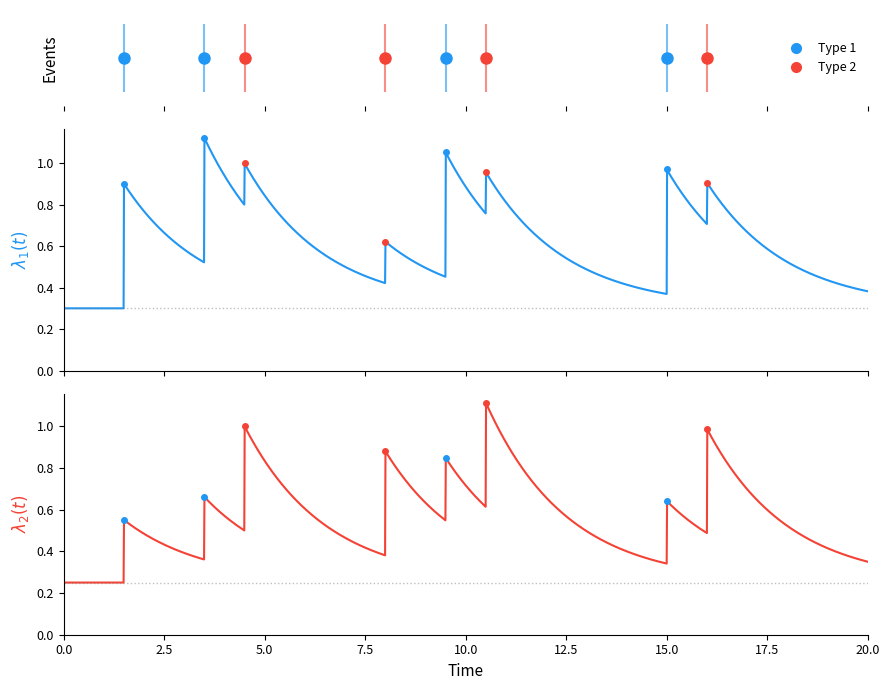

The script that saved this image: (Note: this script raises an exception after producing the figure.)
"""Generate Figure: Multivariate Hawkes process illustration.
Two event types, two intensity lines, showing self- and cross-excitation."""
import matplotlib
matplotlib.use('Agg')
import matplotlib.pyplot as plt
import numpy as np
import os

# Parameters
mu = np.array([0.3, 0.25])
alpha = np.array([
    [0.6, 0.2],   # alpha[0,0]=self-excitation of type 0, alpha[0,1]=type 1 excites type 0
    [0.3, 0.5],   # alpha[1,0]=type 0 excites type 1, alpha[1,1]=self-excitation of type 1
])
beta = 0.5

# Hand-picked events: (time, type)
events = [
    (1.5, 0), (3.5, 0), (4.5, 1),
    (8.0, 1), (9.5, 0), (10.5, 1),
    (15.0, 0), (16.0, 1),
]

t = np.linspace(0, 20, 2000)
type_colors = ['#2196F3', '#F44336']
type_labels = ['Type 1', 'Type 2']

# Compute intensity for each type separately
n_types = 2
intensities = [np.full_like(t, mu[k]) for k in range(n_types)]

for ev_time, ev_type in events:
    for k in range(n_types):
        mask = t > ev_time
        intensities[k][mask] += alpha[k, ev_type] * np.exp(-beta * (t[mask] - ev_time))

fig, (ax_ev, ax0, ax1) = plt.subplots(3, 1, figsize=(9, 7),
                                        height_ratios=[0.6, 1.5, 1.5],
                                        sharex=True)
fig.subplots_adjust(hspace=0.08)

# Top panel: events
for ev_time, ev_type in events:
    ax_ev.plot(ev_time, 0.5, 'o', color=type_colors[ev_type], markersize=8, zorder=5)
    ax_ev.vlines(ev_time, 0.15, 0.85, color=type_colors[ev_type], lw=1.5, alpha=0.6)

for k in range(n_types):
    ax_ev.plot([], [], 'o', color=type_colors[k], markersize=7, label=type_labels[k])
ax_ev.legend(fontsize=9, frameon=False, loc='center right', ncol=1)
ax_ev.set_yticks([])
ax_ev.set_ylabel('Events', fontsize=11)
ax_ev.set_xlim(0, 20)
ax_ev.set_ylim(0, 1)
for spine in ax_ev.spines.values():
    spine.set_visible(False)

# Middle panel: intensity of type 0
ax0.plot(t, intensities[0], color=type_colors[0], linewidth=1.5)
ax0.axhline(mu[0], color='gray', ls=':', lw=1, alpha=0.5)

# Dots at post-jump for type 0
for ev_time, ev_type in events:
    pre = mu[0]
    for pt, pk in events:
        if pt < ev_time:
            pre += alpha[0, pk] * np.exp(-beta * (ev_time - pt))
    post = pre + alpha[0, ev_type]
    ax0.plot(ev_time, post, 'o', color=type_colors[ev_type], markersize=4, zorder=5)

ax0.set_ylabel('$\lambda_1(t)$', fontsize=12, color=type_colors[0])
ax0.spines['top'].set_visible(False)
ax0.spines['right'].set_visible(False)
ax0.set_ylim(0, None)
ax0.tick_params(labelsize=9)

# Bottom panel: intensity of type 1
ax1.plot(t, intensities[1], color=type_colors[1], linewidth=1.5)
ax1.axhline(mu[1], color='gray', ls=':', lw=1, alpha=0.5)

# Dots at post-jump for type 1
for ev_time, ev_type in events:
    pre = mu[1]
    for pt, pk in events:
        if pt < ev_time:
            pre += alpha[1, pk] * np.exp(-beta * (ev_time - pt))
    post = pre + alpha[1, ev_type]
    ax1.plot(ev_time, post, 'o', color=type_colors[ev_type], markersize=4, zorder=5)

ax1.set_ylabel('$\lambda_2(t)$', fontsize=12, color=type_colors[1])
ax1.set_xlabel('Time', fontsize=11)
ax1.spines['top'].set_visible(False)
ax1.spines['right'].set_visible(False)
ax1.set_ylim(0, None)
ax1.tick_params(labelsize=9)

plt.tight_layout()
out_path = os.path.join(os.path.dirname(__file__), 'hawkes_illustration.pdf')
fig.savefig(out_path, dpi=300, bbox_inches='tight')
plt.close(fig)
print(f"Saved {out_path}")
